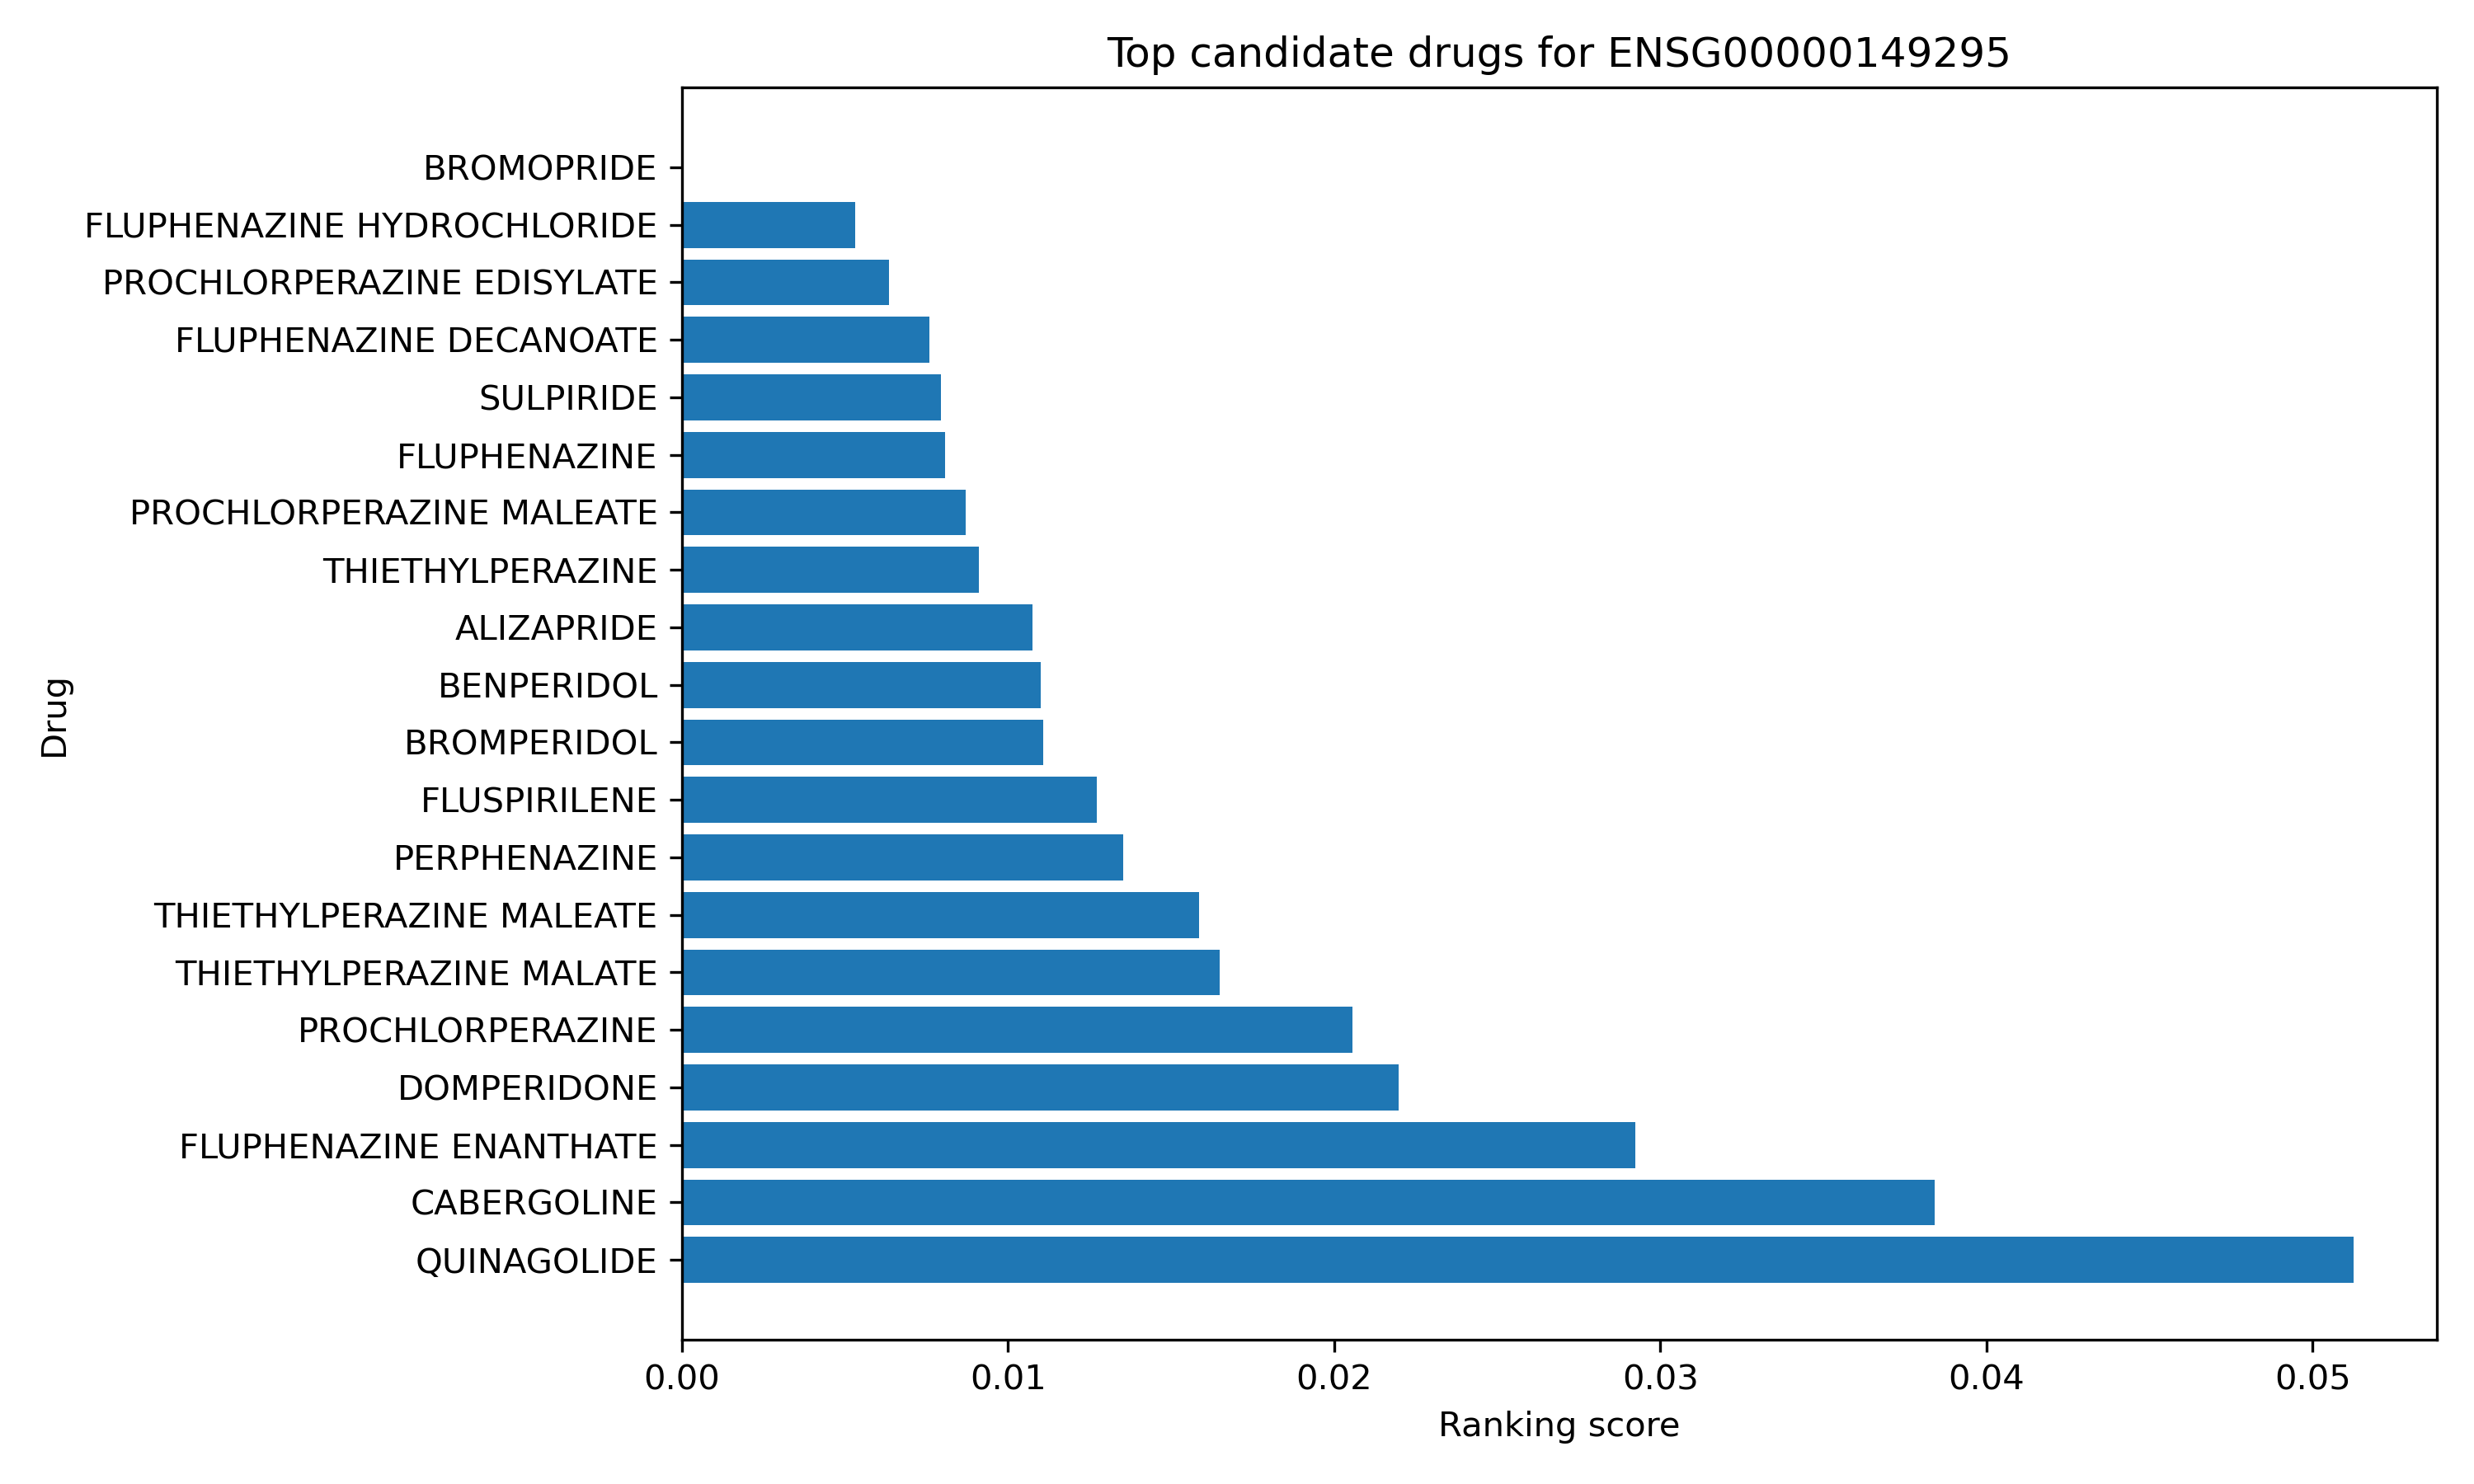

Source data for this figure (header and first rows):
chembl_id, name, drug_type, is_approved, maximum_clinical_trial_phase, target_count, ensembl_id, gene_symbol, adverse_event_count, median_llr, total_reports, missing_adverse_data_penalty, normalized_target_count, normalized_median_llr, ranking_score
CHEMBL399510, BROMOPRIDE, Small molecule, 0, 3.0, 1, ENSG00000149295, DRD2, 5, 6.67, 8, 0, 0.0, 0.0, 0.0
CHEMBL1448187, FLUPHENAZINE HYDROCHLORIDE, Small molecule, 1, 4.0, 1, ENSG00000149295, DRD2, 27, 12.03, 128, 0, 0.0, 0.005312, 0.005312
CHEMBL1201154, PROCHLORPERAZINE EDISYLATE, Small molecule, 1, 4.0, 1, ENSG00000149295, DRD2, 41, 13.08, 761, 0, 0.0, 0.006354, 0.006354
CHEMBL1200854, FLUPHENAZINE DECANOATE, Small molecule, 1, 4.0, 1, ENSG00000149295, DRD2, 50, 14.34, 332, 0, 0.0, 0.007595, 0.007595
CHEMBL26, SULPIRIDE, Small molecule, 1, 4.0, 1, ENSG00000149295, DRD2, 77, 14.69, 847, 0, 0.0, 0.007943, 0.007943
CHEMBL726, FLUPHENAZINE, Small molecule, 1, 4.0, 1, ENSG00000149295, DRD2, 75, 14.82, 631, 0, 0.0, 0.008071, 0.008071
CHEMBL1314751, PROCHLORPERAZINE MALEATE, Small molecule, 1, 4.0, 1, ENSG00000149295, DRD2, 43, 15.46, 827, 0, 0.0, 0.008704, 0.008704
CHEMBL1378, THIETHYLPERAZINE, Small molecule, 1, 4.0, 1, ENSG00000149295, DRD2, 7, 15.85, 30, 0, 0.0, 0.009099, 0.009099
CHEMBL290194, ALIZAPRIDE, Small molecule, 0, 3.0, 1, ENSG00000149295, DRD2, 85, 17.52, 633, 0, 0.0, 0.01075, 0.01075
CHEMBL297302, BENPERIDOL, Small molecule, 1, 4.0, 1, ENSG00000149295, DRD2, 17, 17.78, 76, 0, 0.0, 0.011, 0.011
CHEMBL28218, BROMPERIDOL, Small molecule, 1, 4.0, 1, ENSG00000149295, DRD2, 5, 17.86, 27, 0, 0.0, 0.01108, 0.01108
CHEMBL46516, FLUSPIRILENE, Small molecule, 1, 4.0, 1, ENSG00000149295, DRD2, 1, 19.51, 3, 0, 0.0, 0.01272, 0.01272
CHEMBL567, PERPHENAZINE, Small molecule, 1, 4.0, 1, ENSG00000149295, DRD2, 71, 20.32, 1457, 0, 0.0, 0.01352, 0.01352
CHEMBL3989478, THIETHYLPERAZINE MALEATE, Small molecule, 1, 4.0, 1, ENSG00000149295, DRD2, 5, 22.67, 27, 0, 0.0, 0.01585, 0.01585
CHEMBL2359670, THIETHYLPERAZINE MALATE, Small molecule, 1, 4.0, 1, ENSG00000149295, DRD2, 5, 23.3, 26, 0, 0.0, 0.01648, 0.01648
CHEMBL728, PROCHLORPERAZINE, Small molecule, 1, 4.0, 1, ENSG00000149295, DRD2, 51, 27.41, 1348, 0, 0.0, 0.02055, 0.02055
CHEMBL219916, DOMPERIDONE, Small molecule, 1, 4.0, 1, ENSG00000149295, DRD2, 94, 28.85, 1755, 0, 0.0, 0.02198, 0.02198
CHEMBL1200951, FLUPHENAZINE ENANTHATE, Small molecule, 1, 4.0, 1, ENSG00000149295, DRD2, 7, 36.18, 26, 0, 0.0, 0.02923, 0.02923
CHEMBL1201087, CABERGOLINE, Small molecule, 1, 4.0, 1, ENSG00000149295, DRD2, 56, 45.43, 1250, 0, 0.0, 0.0384, 0.0384
CHEMBL2218861, QUINAGOLIDE, Small molecule, 1, 4.0, 1, ENSG00000149295, DRD2, 3, 58.4, 22, 0, 0.0, 0.05124, 0.05124
